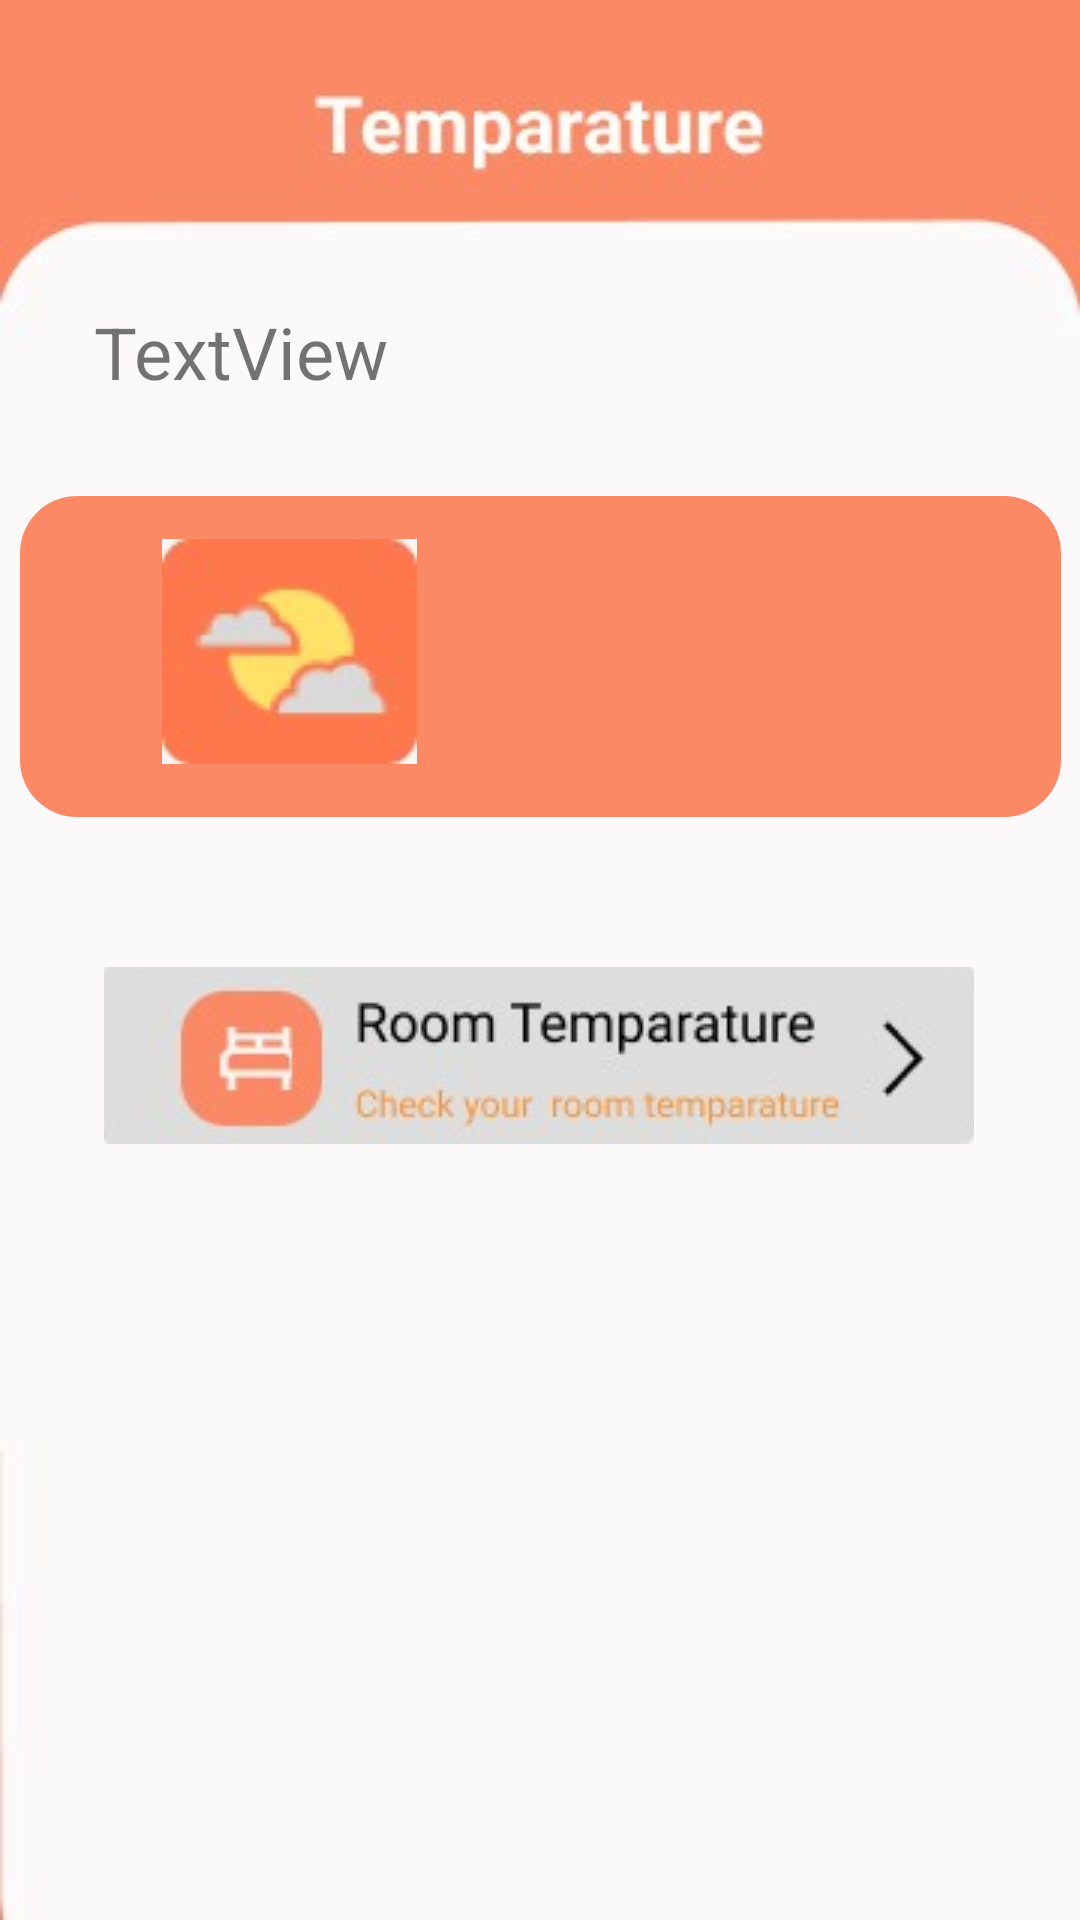

This screen was rendered from an Android layout file. Write that file and the resources it references.
<!-- AndroidManifest.xml: application theme Theme.TemparatureChecker -->
<!-- res/layout/activity_new_temparature.xml -->
<?xml version="1.0" encoding="utf-8"?>

<androidx.constraintlayout.widget.ConstraintLayout xmlns:android="http://schemas.android.com/apk/res/android"
    xmlns:app="http://schemas.android.com/apk/res-auto"
    xmlns:tools="http://schemas.android.com/tools"
    android:layout_width="match_parent"
    android:layout_height="match_parent"
    android:background="@drawable/temparaturedash"
    >


    <ImageView
        android:id="@+id/imageView"
        android:layout_width="347dp"
        android:layout_height="107dp"
        app:layout_constraintBottom_toBottomOf="parent"
        app:layout_constraintEnd_toEndOf="parent"
        app:layout_constraintStart_toStartOf="parent"
        app:layout_constraintTop_toTopOf="parent"
        app:layout_constraintVertical_bias="0.31"
        app:srcCompat="@drawable/temdra" />

    <TextView
        android:id="@+id/txtcity"
        android:layout_width="189dp"
        android:layout_height="38dp"
        android:text="TextView"
        android:textSize="24sp"
        app:layout_constraintBottom_toBottomOf="parent"
        app:layout_constraintEnd_toEndOf="parent"
        app:layout_constraintHorizontal_bias="0.184"
        app:layout_constraintStart_toStartOf="parent"
        app:layout_constraintTop_toTopOf="parent"
        app:layout_constraintVertical_bias="0.168" />

    <ImageView
        android:id="@+id/imageView2"
        android:layout_width="wrap_content"
        android:layout_height="wrap_content"
        app:layout_constraintBottom_toBottomOf="parent"
        app:layout_constraintEnd_toEndOf="parent"
        app:layout_constraintHorizontal_bias="0.196"
        app:layout_constraintStart_toStartOf="parent"
        app:layout_constraintTop_toTopOf="parent"
        app:layout_constraintVertical_bias="0.318"
        app:srcCompat="@drawable/thander" />

    <TextView
        android:id="@+id/txttemp"
        android:layout_width="113dp"
        android:layout_height="47dp"
        android:textSize="30sp"
        app:layout_constraintBottom_toBottomOf="parent"
        app:layout_constraintEnd_toEndOf="parent"
        app:layout_constraintHorizontal_bias="0.597"
        app:layout_constraintStart_toStartOf="parent"
        app:layout_constraintTop_toTopOf="parent"
        app:layout_constraintVertical_bias="0.321" />

    <ImageButton
        android:id="@+id/btnroom"
        android:layout_width="290dp"
        android:layout_height="59dp"
        android:layout_centerHorizontal="true"
        android:layout_centerVertical="true"
        android:src="@drawable/newroom"
        app:layout_constraintBottom_toBottomOf="parent"
        app:layout_constraintEnd_toEndOf="parent"
        app:layout_constraintHorizontal_bias="0.495"
        app:layout_constraintStart_toStartOf="parent"
        app:layout_constraintTop_toTopOf="parent"
        app:layout_constraintVertical_bias="0.555" />

</androidx.constraintlayout.widget.ConstraintLayout>
<!-- resources referenced by this layout -->
<resources>
  <!-- drawable newroom: jpeg bitmap (drawable, 5728 bytes) -->
  <!-- drawable temdra (drawable) -->
  <?xml version="1.0" encoding="utf-8"?>
  
  <shape xmlns:android="http://schemas.android.com/apk/res/android">
  
      <solid android:color="#FB8965"></solid>
      <corners android:radius="19dp"></corners>
  </shape>
  <!-- drawable temparaturedash: jpeg bitmap (drawable, 6191 bytes) -->
  <!-- drawable thander: jpeg bitmap (drawable, 1902 bytes) -->
  <style name="Theme.TemparatureChecker" parent="Theme.MaterialComponents.DayNight.NoActionBar">
          
          <item name="colorPrimary">@color/purple_500</item>
          <item name="colorPrimaryVariant">@color/purple_700</item>
  
          <item name="colorOnPrimary">@color/white</item>
          
          <item name="colorSecondary">@color/teal_200</item>
          <item name="colorSecondaryVariant">@color/teal_700</item>
          <item name="colorOnSecondary">@color/black</item>
          
          <item name="android:statusBarColor" tools:targetApi="l">@color/lightorange</item>
          
      </style>
  <color name="purple_500">#FF6200EE</color>
  <color name="purple_700">#FF3700B3</color>
  <color name="white">#FFFFFFFF</color>
  <color name="teal_200">#70BBBDBD</color>
  <color name="teal_700">#FF018786</color>
  <color name="black">#FF000000</color>
  <color name="lightorange">#FB8965</color>
</resources>
